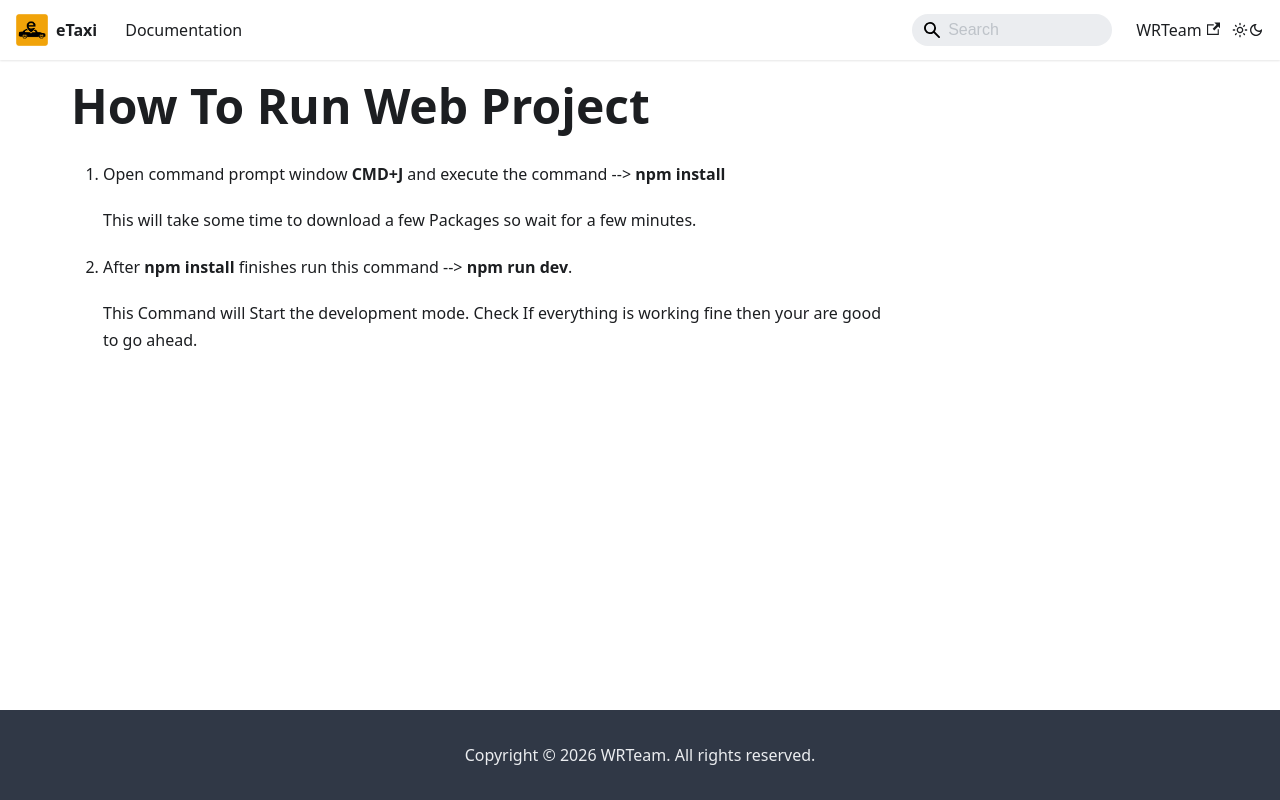

repository: e-taxi-app/documentation · page: docs/web-setup/run-app/index.html · generator: docusaurus

---
sidebar_position: 11
---

# How To Run Web Project

1. Open command prompt window <b>CMD+J</b> and execute the command --> <b>npm install</b>

   This will take some time to download a few Packages so wait for a few minutes.

2. After <b>npm install</b> finishes run this command --> <b>npm run dev</b>.

   This Command will Start the development mode. Check If everything is working fine then your are good to go ahead.
